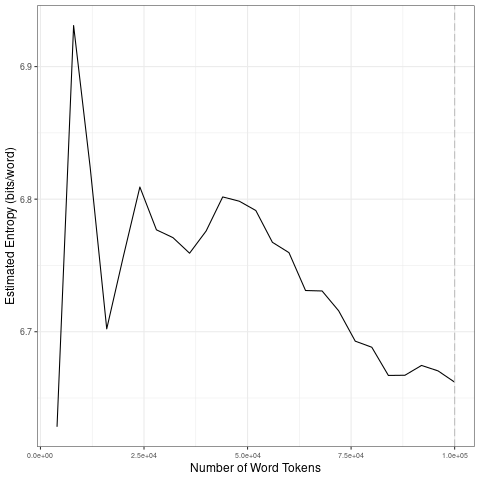

The file beside this chart, header and first rows:
file, entropy.Corpus.Size, entropy.Entropy, sd.Corpus.Size, sd.SD
data/2021_by_es/2021-04-14_tokens_1-gram…, 4000, 6.628, 20000, 0.1159
data/2021_by_es/2021-04-14_tokens_1-gram…, 8000, 6.931, 40000, 0.01856
data/2021_by_es/2021-04-14_tokens_1-gram…, 12000, 6.824, 60000, 0.019
data/2021_by_es/2021-04-14_tokens_1-gram…, 16000, 6.702, 80000, 0.02036
data/2021_by_es/2021-04-14_tokens_1-gram…, 20000, 6.757, 1e+05, 0.004666
data/2021_by_es/2021-04-14_tokens_1-gram…, 24000, 6.809, 20000, 0.1159
data/2021_by_es/2021-04-14_tokens_1-gram…, 28000, 6.777, 40000, 0.01856
data/2021_by_es/2021-04-14_tokens_1-gram…, 32000, 6.771, 60000, 0.019
data/2021_by_es/2021-04-14_tokens_1-gram…, 36000, 6.759, 80000, 0.02036
data/2021_by_es/2021-04-14_tokens_1-gram…, 40000, 6.776, 1e+05, 0.004666
data/2021_by_es/2021-04-14_tokens_1-gram…, 44000, 6.802, 20000, 0.1159
data/2021_by_es/2021-04-14_tokens_1-gram…, 48000, 6.798, 40000, 0.01856
data/2021_by_es/2021-04-14_tokens_1-gram…, 52000, 6.791, 60000, 0.019
data/2021_by_es/2021-04-14_tokens_1-gram…, 56000, 6.767, 80000, 0.02036
data/2021_by_es/2021-04-14_tokens_1-gram…, 60000, 6.76, 1e+05, 0.004666
data/2021_by_es/2021-04-14_tokens_1-gram…, 64000, 6.731, 20000, 0.1159
data/2021_by_es/2021-04-14_tokens_1-gram…, 68000, 6.731, 40000, 0.01856
data/2021_by_es/2021-04-14_tokens_1-gram…, 72000, 6.716, 60000, 0.019
data/2021_by_es/2021-04-14_tokens_1-gram…, 76000, 6.693, 80000, 0.02036
data/2021_by_es/2021-04-14_tokens_1-gram…, 80000, 6.688, 1e+05, 0.004666
data/2021_by_es/2021-04-14_tokens_1-gram…, 84000, 6.667, 20000, 0.1159
data/2021_by_es/2021-04-14_tokens_1-gram…, 88000, 6.667, 40000, 0.01856
data/2021_by_es/2021-04-14_tokens_1-gram…, 92000, 6.675, 60000, 0.019
data/2021_by_es/2021-04-14_tokens_1-gram…, 96000, 6.67, 80000, 0.02036
data/2021_by_es/2021-04-14_tokens_1-gram…, 1e+05, 6.662, 1e+05, 0.004666
